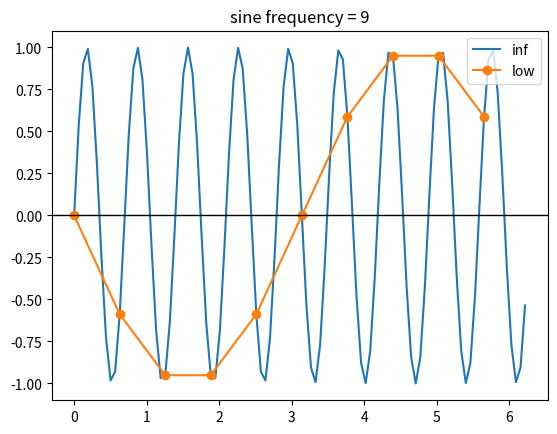

Here is the Python script that generated this plot:
import numpy as np
import matplotlib.pyplot as plt

INFINIT_SAMPLE_RATE = 100 # infinity sample rate imitation (analog signal)
FINIT_SAMPLE_RATE = 10    # real (finit) sample rate

SIN_FREQ = 9 

t_ideal    = np.linspace(0, 2*np.pi, INFINIT_SAMPLE_RATE, endpoint=False)
t_sampled  = np.linspace(0, 2*np.pi, FINIT_SAMPLE_RATE, endpoint=False)

sin_ideal   =  np.sin(SIN_FREQ*t_ideal)
sin_sampled =  np.sin(SIN_FREQ*t_sampled)

plt.plot(t_ideal, sin_ideal)
plt.plot(t_sampled, sin_sampled, marker = 'o')
plt.axhline(0,color='black', linewidth=1)
plt.title(f'sine frequency = {SIN_FREQ}')
plt.legend(['inf', 'low'])





